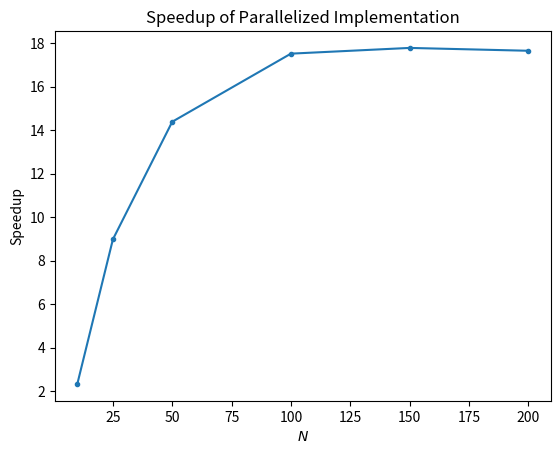

Here is the Python script that generated this plot: (Note: this script raises an exception after producing the figure.)
from matplotlib import pyplot as plt

# Speedup
N = [10, 25, 50, 100, 150, 200]
naive_time = [2.133035182952881, 13.89303708076477, 52.33568000793457, 210.31251502037048, 480.1773362159729, 838.8989520072937]
para_time = [0.9170360565185547, 1.5476830005645752, 3.6387531757354736, 12.00826120376587, 27.0107741355896, 47.538570165634155]

speedup = [naive_time[i] / para_time[i] for i in range(len(N))]
plt.plot(N, speedup, "-o", markersize=3)
plt.xlabel("$N$")
plt.ylabel("Speedup")
plt.title("Speedup of Parallelized Implementation")

plt.savefig("./figures/speedup.pdf", dpi=300)
plt.close()
